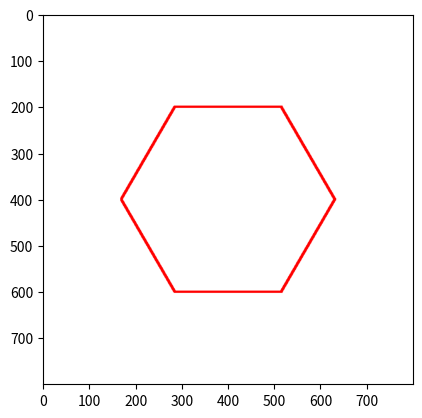

Source code (Python):
import numpy as np
import matplotlib.pyplot as plt

row = int(800)
col = int(800)
print('row,col =', row, ',', col)


def buat_garis(Gambar, y1, x1, y2, x2, hd, hw, pr, pb, pg, lr, lb, lg):
    for i in range(x1 - hd, x1 + hd):
        for j in range(y1 - hd, y1 + hd):
            if ((i - x1) ** 2 + (j - y1) ** 2) < hd ** 2:
                Gambar[j, i, 0] = pr
                Gambar[j, i, 1] = pg
                Gambar[j, i, 2] = pb

    for i in range(x2 - hd, x2 + hd):
        for j in range(y2 - hd, y2 + hd):
            if ((i - x2) ** 2 + (j - y2) ** 2) < hd ** 2:
                Gambar[j, i, 0] = pr
                Gambar[j, i, 1] = pg
                Gambar[j, i, 2] = pb

    if x1 <= x2: a, b = x1, x2
    if x2 < x1: a, b = x2, x1
    if y1 <= y2: c, d = y1, y2
    if y2 < y1: c, d = y2, y1
    dy = y2 - y1
    dx = x2 - x1

    if(abs(dy) <= abs(dx)):
        my = dy / dx
        for i in range(a, b):
            j = int(my * (i - x1) + y1)
            x = i
            y = j
            print('x, y =',x,y)
            for i in range(x - hw, x + hw):
                for j in range(y-hw, y +hw):
                    if((i -x) ** 2 + (j-y) ** 2) < hw ** 2 :
                        Gambar[j, i, 0] = lr
                        Gambar[j, i, 1] = lg
                        Gambar[j, i, 2] = lb
    if(abs(dy) > abs(dx)):
        mx = dx / dy
        for j in range(c, d):
            i = int(mx * (j - y1) + x1)
            y = j
            x = i

            for i in range(x - hw, x + hw):
                for j in range(y - hw, y + hw):
                    if((i - x) ** 2 + (j - y) ** 2) < hw ** 2:
                        Gambar[j, i, 0] = lr
                        Gambar[j, i, 1] = lg
                        Gambar[j, i, 2] = lb

    return Gambar

y0, x0 = 400, 400
y1, x1 = 200, 285; y2, x2 = 200, 515; y3,x3 = 400, 631
y4, x4 = 600, 515; y5, x5 = 600, 285; y6, x6 = 400, 169

pd = int(6); pr = 255; pg = 0; pb = 0

lw = int(6); lr = 255; lg = 0; lb = 0
hd = int(pd/2)
hw = int(lw/2)

Gambar = np.zeros(shape=(row, col, 3), dtype=np.int16)
Gambar[:, :, :] = 255

hasil = buat_garis(Gambar, y1, x1, y2, x2, hd, hw, pr, pb, pg, lr, lb, lg)
Gambar = hasil

hasil = buat_garis(Gambar, y2, x2, y3, x3, hd, hw, pr, pb, pg, lr, lb, lg)
Gambar = hasil

hasil = buat_garis(Gambar, y3, x3, y4, x4, hd, hw, pr, pb, pg, lr, lb, lg)
Gambar = hasil

hasil = buat_garis(Gambar, y4, x4, y5, x5, hd, hw, pr, pb, pg, lr, lb, lg)
Gambar = hasil

hasil = buat_garis(Gambar, y5, x5, y6, x6, hd, hw, pr, pb, pg, lr, lb, lg)
Gambar = hasil

hasil = buat_garis(Gambar, y6, x6, y1, x1, hd, hw, pr, pb, pg, lr, lb, lg)
Gambar = hasil


plt.figure()
plt.imshow(Gambar)
plt.show()